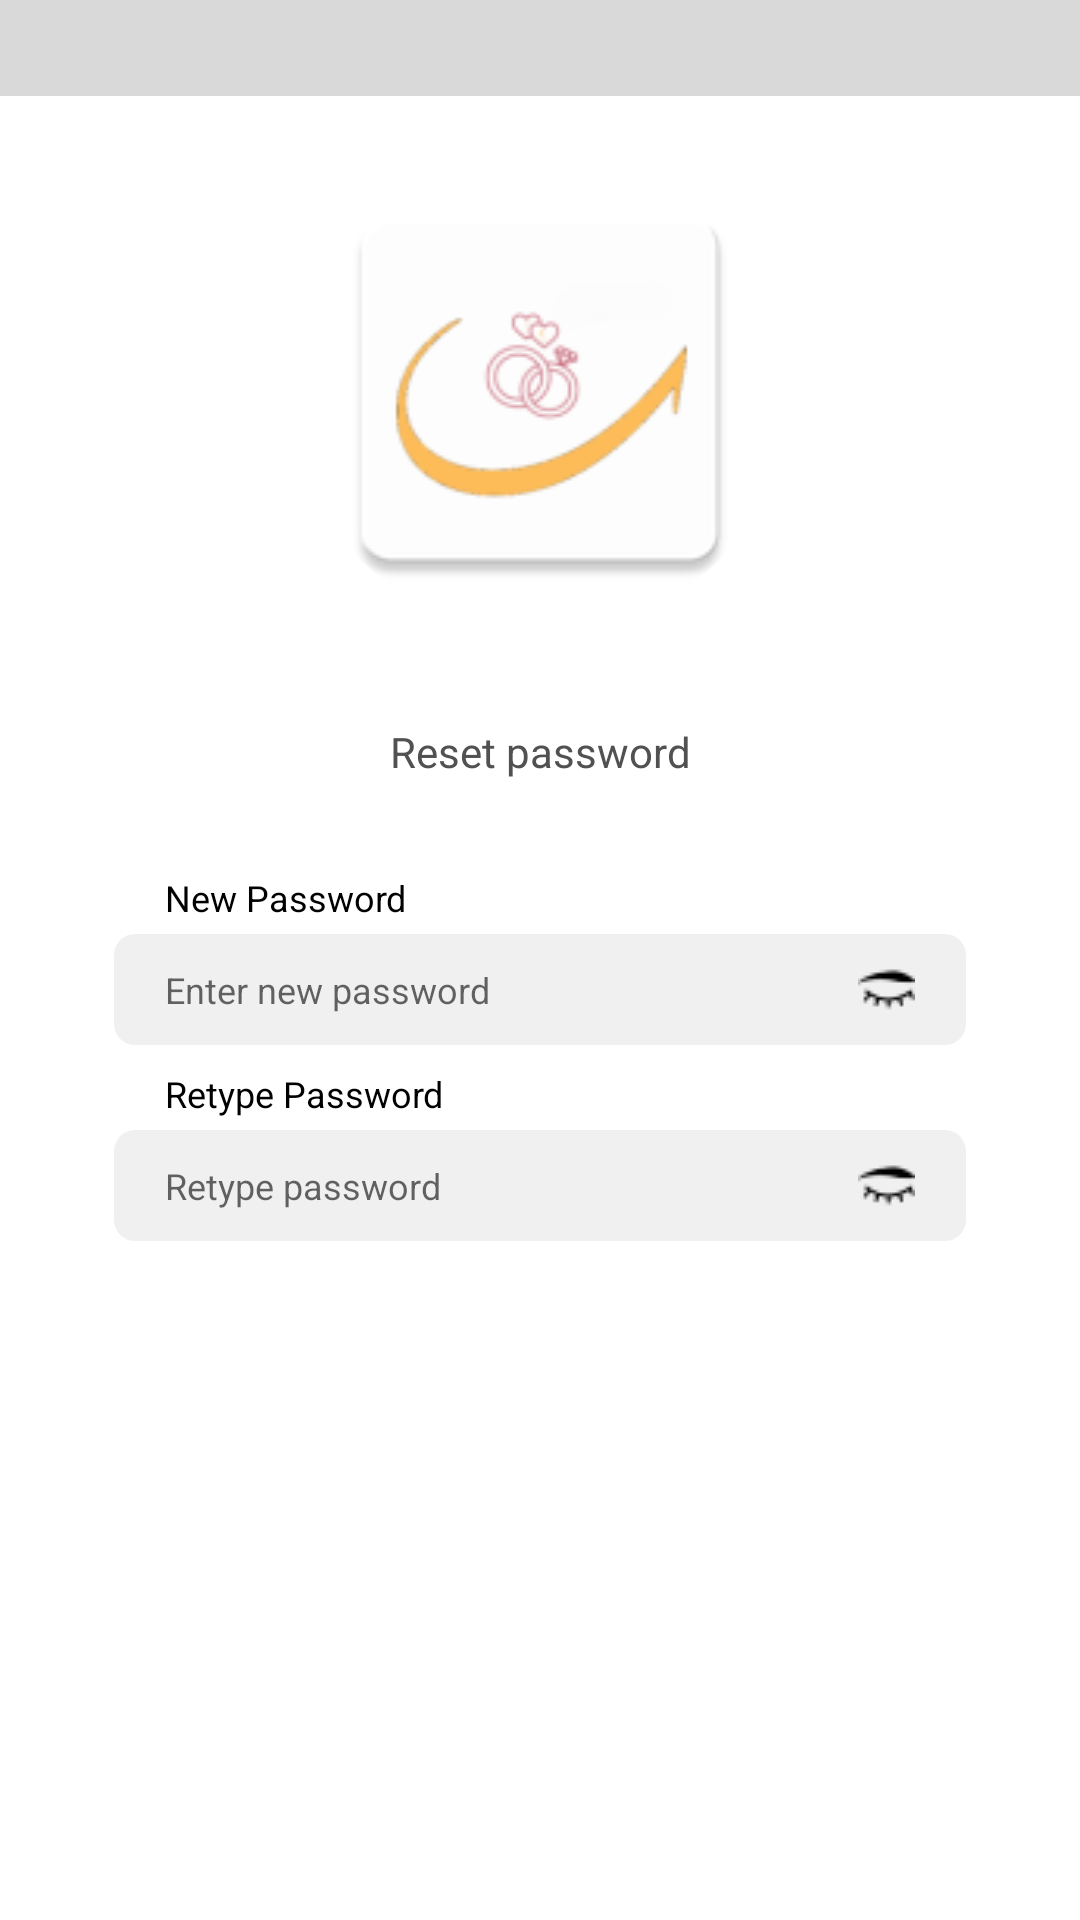

Here is an Android app screen rendered from its layout file. Give the layout XML and the strings, colors and styles it references.
<!-- AndroidManifest.xml: application theme splashScreen -->
<!-- res/layout/activity_reset_password.xml -->
<LinearLayout
    xmlns:android="http://schemas.android.com/apk/res/android"
    xmlns:app="http://schemas.android.com/apk/res-auto"
    android:background="#FFFFFFFF"
    android:orientation="vertical"
    android:layout_width="match_parent"
    android:layout_height="match_parent">

    <LinearLayout
        android:id="@+id/rokivu1a0agm"
        android:layout_width="match_parent"
        android:layout_height="32dp"
        android:background="#FFD9D9D9"
        android:layout_marginBottom="26dp"
        android:orientation="vertical">
    </LinearLayout>

    <com.google.android.material.imageview.ShapeableImageView
        android:id="@+id/r0tm1pwdzz0dh"
        app:shapeAppearanceOverlay="@style/cr52"
        android:layout_width="match_parent"
        android:layout_height="144dp"
        android:layout_marginBottom="39dp"
        android:layout_marginHorizontal="105dp"
        android:src="@mipmap/ic_launcher"
        android:scaleType="fitXY" />

    <TextView
        android:id="@+id/rjlpr6tbs13"
        android:textColor="#515151"
        android:textSize="14sp"
        android:layout_marginBottom="31dp"
        android:layout_marginStart="130dp"
        android:layout_height="wrap_content"
        android:layout_width="wrap_content"
        android:text="Reset password" />

    <TextView
        android:id="@+id/rrqrajet9zrp"
        android:textColor="#000000"
        android:textSize="12sp"
        android:layout_marginBottom="4dp"
        android:layout_marginStart="55dp"
        android:layout_height="wrap_content"
        android:layout_width="wrap_content"
        android:text="New Password" />

    <LinearLayout
        android:id="@+id/rw3wmsu7khxs"
        android:layout_width="match_parent"
        android:layout_height="wrap_content"
        android:gravity="center_vertical"
        android:background="@drawable/cr7bfff0f0f0"
        android:paddingVertical="9dp"
        android:paddingHorizontal="17dp"
        android:layout_marginBottom="8dp"
        android:layout_marginHorizontal="38dp"
        android:orientation="horizontal">

        <EditText
            android:id="@+id/rp2a1lnxh71"
            android:textColor="#CCCCCC"
            android:textSize="12sp"
            android:background="@null"
            android:layout_marginEnd="4dp"
            android:layout_height="wrap_content"
            android:layout_width="match_parent"
            android:layout_weight="1"
            android:hint="Enter new password" />

        <ImageView
            android:id="@+id/rxjprnuo1zbd"
            android:layout_width="19dp"
            android:layout_height="19dp"
            android:src="@drawable/ic_eye"
            android:scaleType="fitXY" />
    </LinearLayout>

    <TextView
        android:id="@+id/rt5dl00rjbq"
        android:textColor="#000000"
        android:textSize="12sp"
        android:layout_marginBottom="4dp"
        android:layout_marginStart="55dp"
        android:layout_height="wrap_content"
        android:layout_width="wrap_content"
        android:text="Retype Password" />

    <LinearLayout
        android:id="@+id/r12pc9gj0eeca"
        android:layout_width="match_parent"
        android:layout_height="wrap_content"
        android:gravity="center_vertical"
        android:background="@drawable/cr7bfff0f0f0"
        android:paddingVertical="9dp"
        android:paddingHorizontal="17dp"
        android:layout_marginBottom="19dp"
        android:layout_marginHorizontal="38dp"
        android:orientation="horizontal">

        <EditText
            android:id="@+id/reu261lusl2n"
            android:textColor="#CCCCCC"
            android:textSize="12sp"
            android:layout_marginEnd="4dp"
            android:background="@null"
            android:layout_height="wrap_content"
            android:layout_width="match_parent"
            android:layout_weight="1"
            android:hint="Retype password" />

        <ImageView
            android:id="@+id/r493xq2wabzz"
            android:layout_width="19dp"
            android:layout_height="19dp"
            android:src="@drawable/ic_eye"
            android:scaleType="fitXY" />
    </LinearLayout>

    <LinearLayout
        android:id="@+id/r0m05h0mzgf99"
        android:layout_width="match_parent"
        android:layout_height="40dp"
        android:gravity="center_horizontal"
        android:background="@drawable/cr5bffc66475"
        android:paddingVertical="9dp"
        android:layout_marginBottom="300dp"
        android:layout_marginHorizontal="128dp"
        android:orientation="vertical">

        <TextView
            android:id="@+id/rc13y2532wi"
            android:textColor="#FFFFFF"
            android:textSize="14sp"
            android:layout_height="wrap_content"
            android:layout_width="wrap_content"
            android:text="Confirm" />
    </LinearLayout>

    <LinearLayout
        android:id="@+id/rv29f58wti8m"
        android:layout_width="match_parent"
        android:layout_height="wrap_content"
        android:gravity="center_vertical"
        android:layout_marginHorizontal="9dp"
        android:orientation="horizontal">

        <ImageView
            android:id="@+id/r0b4ibsmqz2gf"
            android:layout_width="20dp"
            android:layout_height="20dp"
            android:src="@mipmap/ic_launcher"
            android:scaleType="fitXY" />

        <View
            android:layout_width="0dp"
            android:layout_height="0dp"
            android:layout_weight="1" />

        <ImageView
            android:id="@+id/r02edz57opph6"
            android:layout_width="20dp"
            android:layout_height="20dp"
            android:src="@mipmap/ic_launcher"
            android:scaleType="fitXY" />
    </LinearLayout>

</LinearLayout>
<!-- resources referenced by this layout -->
<resources>
  <!-- drawable cr7bfff0f0f0 (drawable) -->
  <?xml version="1.0" encoding="UTF-8"?>
  <shape
      xmlns:android="http://schemas.android.com/apk/res/android">
      <solid
          android:color="#F0F0F0"
          />
      <corners
          android:radius="7dp"
          />
  </shape>
  <!-- drawable ic_eye: png bitmap (drawable, 401 bytes) -->
  <!-- mipmap ic_launcher: png bitmap (mipmap-hdpi, 2467 bytes) -->
  <style name="cr52">
          <item name="cornerSize">52dp</item>
      </style>
  <style name="splashScreen" parent="Theme.MaterialComponents.Light.DarkActionBar">
          <item name="android:windowBackground">@drawable/splash_image</item>
          <item name="statusBarBackground">@color/white</item>
          <item name="android:statusBarColor">@color/mainColor</item>
      </style>
  <color name="white">#FFFFFFFF</color>
  <color name="mainColor">#C66475</color>
</resources>
